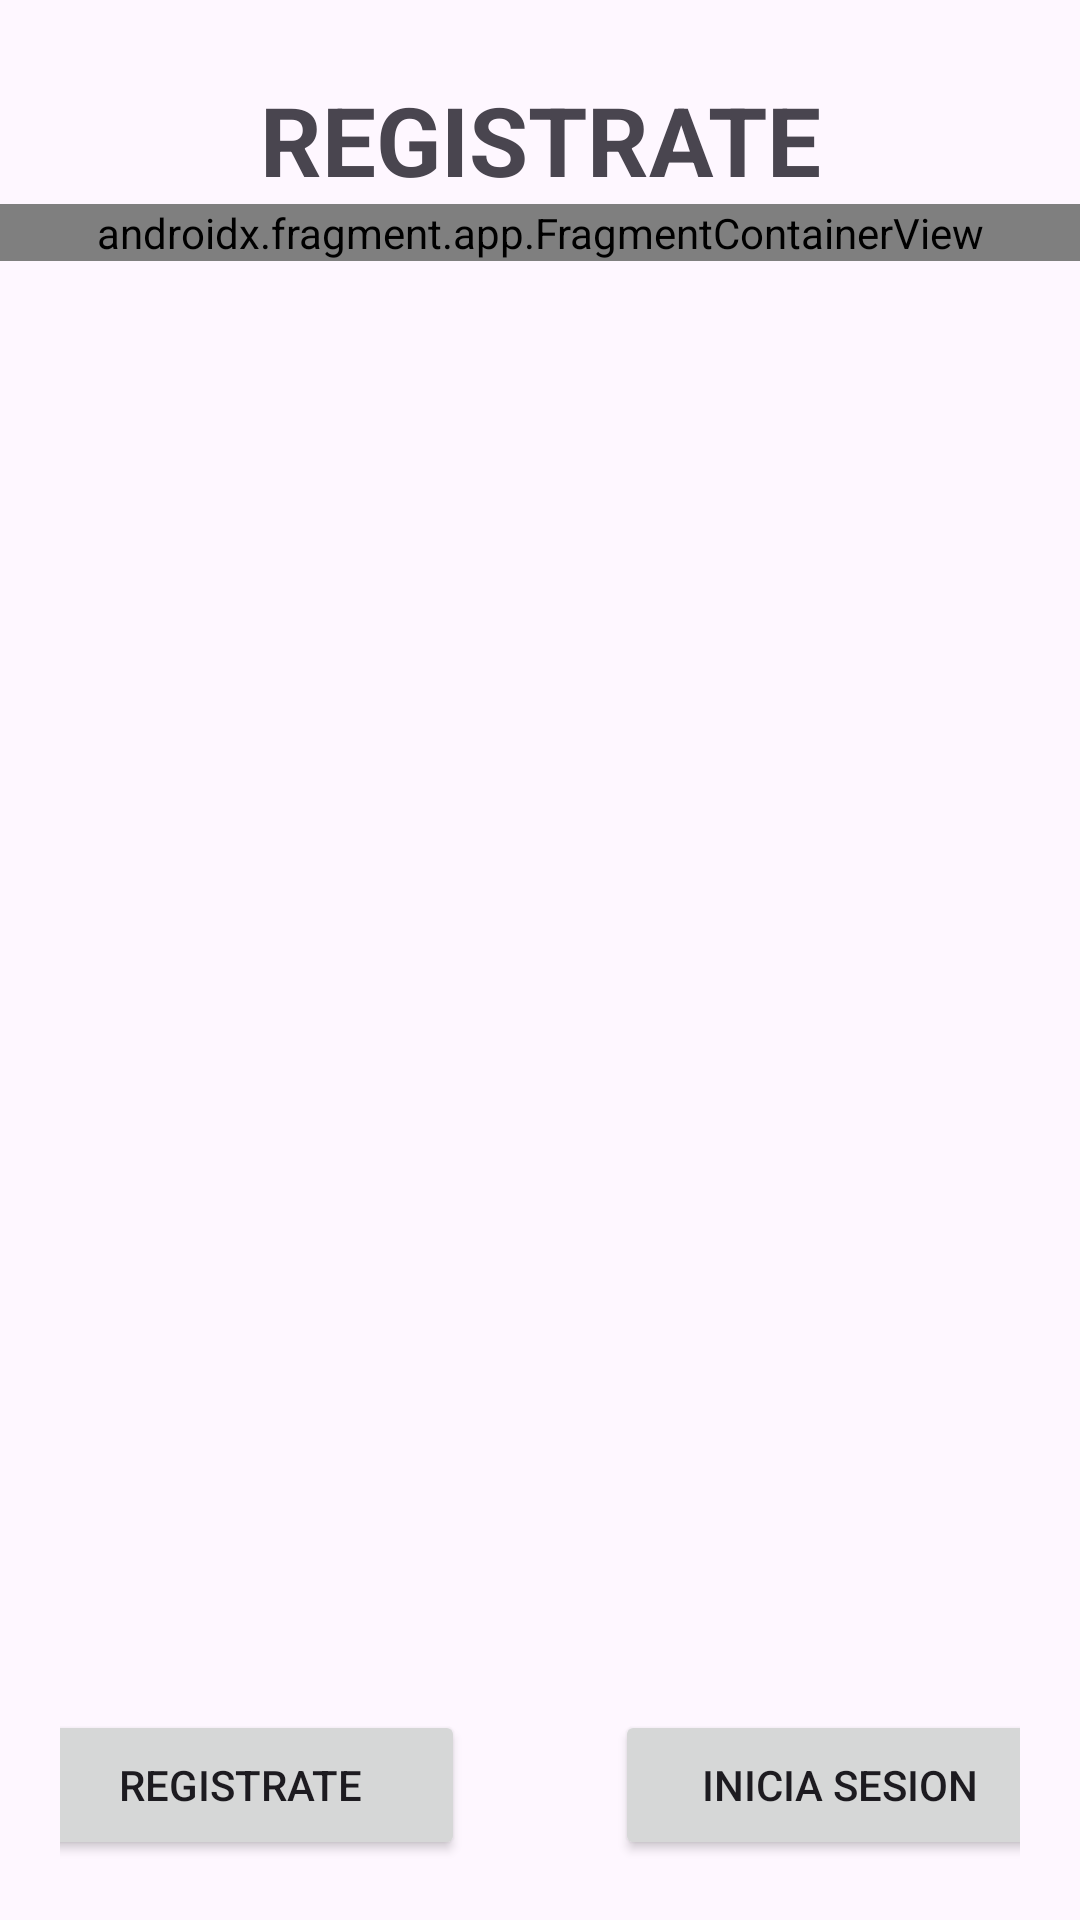

Here is an Android app screen rendered from its layout file. Give the layout XML and the strings, colors and styles it references.
<!-- AndroidManifest.xml: application theme Theme.Examen1Eval -->
<!-- res/layout/activity_main.xml -->
<?xml version="1.0" encoding="utf-8"?>
<androidx.constraintlayout.widget.ConstraintLayout xmlns:android="http://schemas.android.com/apk/res/android"
    xmlns:app="http://schemas.android.com/apk/res-auto"
    xmlns:tools="http://schemas.android.com/tools"
    android:id="@+id/main"
    android:layout_width="match_parent"
    android:layout_height="match_parent"
    android:orientation="vertical"
    tools:context=".feature.login.presentation.MainActivity">

    <TextView
        android:id="@+id/screen"
        android:layout_width="match_parent"
        android:layout_height="wrap_content"
        app:layout_constraintTop_toTopOf="parent"
        android:gravity="center"
        android:textSize="32dp"
        android:text="REGISTRATE"
        android:textStyle="bold"
        android:layout_marginTop="25dp"
        />

    <androidx.fragment.app.FragmentContainerView
        android:id="@+id/fragment_container"
        android:layout_width="match_parent"
        android:layout_height="wrap_content"
        app:layout_constraintTop_toBottomOf="@id/screen"
        android:name="androidx.navigation.fragment.NavHostFragment"
        app:navGraph="@navigation/nav_graph"
        />

    <LinearLayout
        android:layout_width="match_parent"
        android:layout_height="wrap_content"
        android:orientation="horizontal"
        app:layout_constraintBottom_toBottomOf="parent"
        android:gravity="center"
        android:layout_margin="20dp"
        >

        <Button
            android:id="@+id/singup"
            android:layout_width="150dp"
            android:layout_height="50dp"
            android:text="@string/registrate"
            />

        <Space
            android:layout_width="50dp"
            android:layout_height="1dp"
            />

        <Button
            android:id="@+id/login"
            android:layout_width="150dp"
            android:layout_height="50dp"
            android:text="@string/inicia_sesion"
            />


    </LinearLayout>




</androidx.constraintlayout.widget.ConstraintLayout>
<!-- resources referenced by this layout -->
<resources>
  <string name="inicia_sesion">Inicia Sesion</string>
  <string name="registrate">Registrate</string>
  <style name="Theme.Examen1Eval" parent="Base.Theme.Examen1Eval" />
  <style name="Base.Theme.Examen1Eval" parent="Theme.Material3.DayNight.NoActionBar">
          
          
      </style>
</resources>
